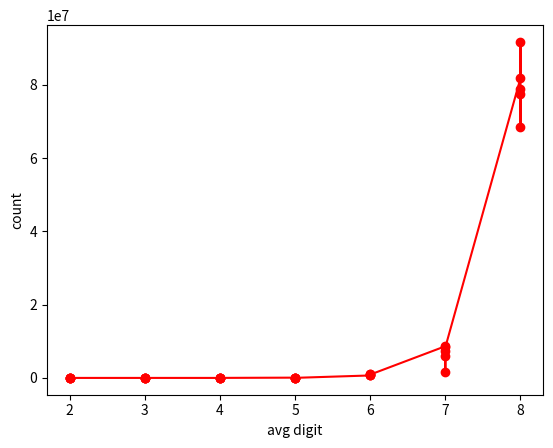

Write the Python code that produced this figure. (Note: this script raises an exception after producing the figure.)
import matplotlib.pyplot as plt
import numpy as np

count_record = [29,71,87,76,91,543,984,838,560,748,1887,6995,6252,4389,7614,76240,74765,50439,92154,19816,672269,694403,975921,946229,906442,8648877,6061227,1691979,7268361,8356953,81786287,91675656,78851390,68575642,77583795]
digit_record = [2,2,2,2,2,3,3,3,3,3,4,4,4,4,4,5,5,5,5,5,6,6,6,6,6,7,7,7,7,7,8,8,8,8,8]

x = np.array(digit_record)
y = np.array(count_record)

plt.plot(x,y,"-ro",)
plt.xlabel("avg digit")
plt.ylabel("count")
plt.savefig("lab1_Algorithm analysis/graph/gcd2_ExtraCase2.png")

print("finish plotting graph")